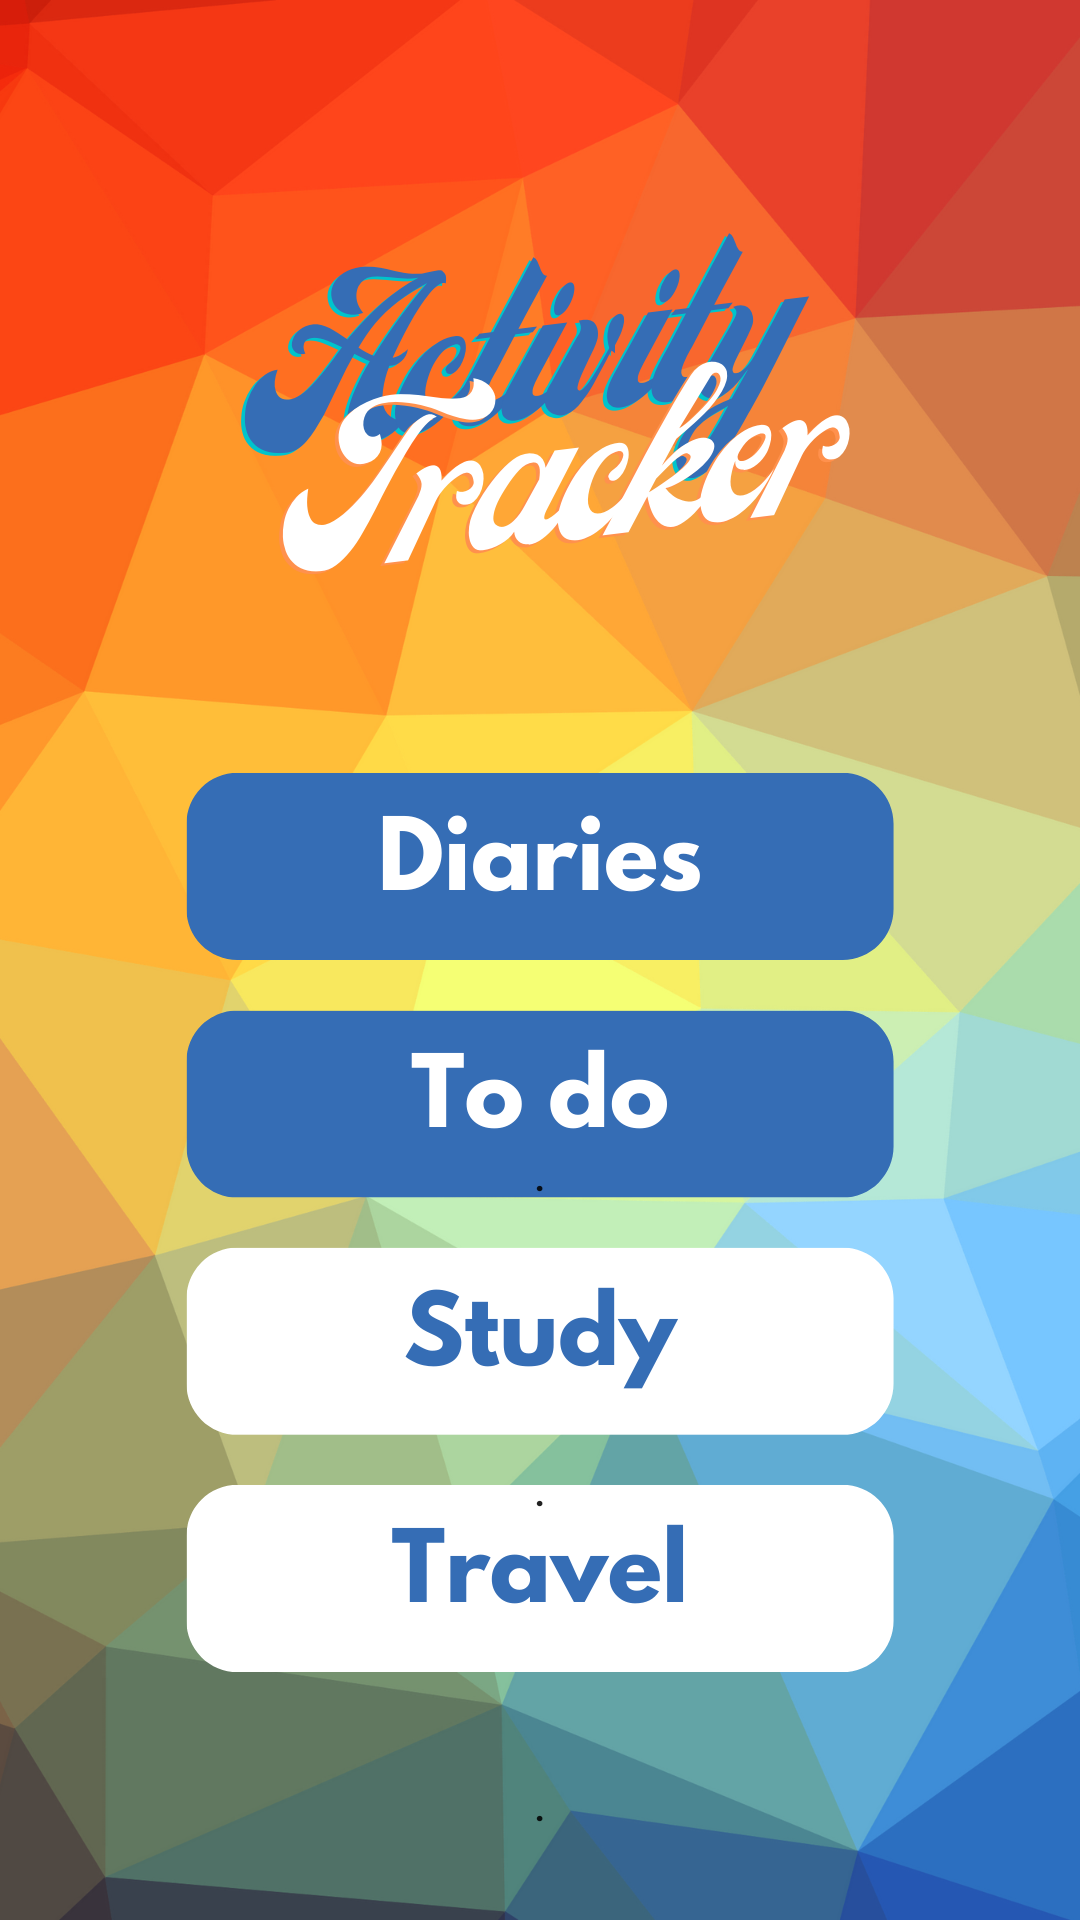

Produce the Android XML layout that renders to this screen, including the resource entries it uses.
<!-- AndroidManifest.xml: application theme Theme.STDS -->
<!-- res/layout/home_page.xml -->
<?xml version="1.0" encoding="utf-8"?>
<androidx.drawerlayout.widget.DrawerLayout xmlns:android="http://schemas.android.com/apk/res/android"
    xmlns:app="http://schemas.android.com/apk/res-auto"
    xmlns:tools="http://schemas.android.com/tools"
    tools:context=".home_page"
    android:layout_width="match_parent"
    android:layout_height="match_parent"
    android:orientation="vertical"
    android:id="@+id/drawer">
<RelativeLayout
    android:layout_width="match_parent"
    android:layout_height="match_parent"
    tools:actionBarNavMode="list"
    android:background="@drawable/home_page_bg"
    >

    <TextView
        android:id="@+id/curent_username"
        android:layout_width="match_parent"
        android:layout_height="wrap_content"

        android:textSize="35dp"
        android:textColor="@color/black"
        />

    <LinearLayout
        android:id="@+id/layout"
        android:layout_width="match_parent"
        android:layout_height="match_parent"
       android:orientation="vertical"
        android:padding="20dp"
        android:layout_below="@+id/curent_username"
            >

        <Button
            android:id="@+id/first"
            android:background="@drawable/no_border"

            android:layout_width="match_parent"
            android:layout_height="80dp"
            android:layout_marginTop="285dp"

            android:text="."
            app:cornerRadius="50dp" />

        <Button
        app:cornerRadius = "40dp"
            android:background="@drawable/no_border"

            android:id="@+id/second"
            android:text="."
        android:layout_width="match_parent"
        android:layout_height="80dp"
        android:layout_marginTop="25dp"
            /><Button
        app:cornerRadius = "40dp"
            android:id="@+id/third"
        android:background="@drawable/no_border"

        android:layout_width="match_parent"
        android:layout_height="80dp"
    android:layout_marginTop="25dp"
        android:text="."
        /><Button
          android:text="."
         app:cornerRadius = "40dp"
            android:id="@+id/fourth"
            android:layout_width="match_parent"
            android:layout_height="80dp"
            android:layout_marginTop="25dp"
        android:background="@drawable/no_border"

        />
            </LinearLayout>


</RelativeLayout>
    <com.google.android.material.navigation.NavigationView
        android:layout_width="wrap_content"
        android:layout_height="wrap_content"
        app:menu="@menu/hamburger"
        android:id="@+id/navview"
        app:itemTextColor="@color/black"
        app:itemIconTint="@color/black"
        android:layout_gravity="start"
        />
</androidx.drawerlayout.widget.DrawerLayout>
<!-- resources referenced by this layout -->
<resources>
  <!-- drawable home_page_bg: png bitmap (drawable, 345427 bytes) -->
  <!-- drawable no_border (drawable) -->
  <?xml version="1.0" encoding="utf-8"?>
  <shape xmlns:android="http://schemas.android.com/apk/res/android"
      android:shape="rectangle">
      <solid android:color="#00FFFFFF" />
      <corners android:radius="8dp" />
      <padding android:left="16dp" android:right="16dp" android:top="8dp" android:bottom="8dp" />
  </shape>
  <style name="Theme.STDS" parent="Theme.MaterialComponents.DayNight.DarkActionBar">
          
          <item name="colorPrimary">@color/purple_500</item>
          <item name="colorPrimaryVariant">@color/purple_700</item>
          <item name="colorOnPrimary">@color/white</item>
          
          <item name="colorSecondary">@color/teal_200</item>
          <item name="colorSecondaryVariant">@color/teal_700</item>
          <item name="colorOnSecondary">@color/black</item>
          
          <item name="android:statusBarColor">?attr/colorPrimaryVariant</item>
          
      </style>
  <!-- not gathered from this repository: default colours our renderer supplied (Android Studio template values) -->
  <color name="purple_500">#FF6200EE</color>
  <color name="purple_700">#FF3700B3</color>
  <color name="teal_200">#FF03DAC5</color>
  <color name="teal_700">#FF018786</color>
  <color name="black">#FF000000</color>
  <color name="white">#FFFFFFFF</color>
</resources>
